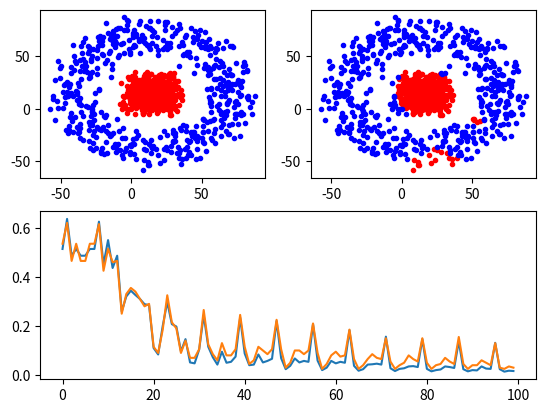

Source code (Python):

import numpy as np
import matplotlib.pyplot as plt
import random
import math


# 构造各个分类
def gen_sample():
    data = []
    radius = [0,50]
    for i in range(1000):  # 生成10k个点
        catg = random.randint(0,1)  # 决定分类
        r = random.random()*10
        arg = random.random()*360
        len = r + radius[catg]
        x_c = math.cos(math.radians(arg))*len
        y_c = math.sin(math.radians(arg))*len
        x = random.random()*30 + x_c
        y = random.random()*30 + y_c
        data.append((x,y,catg))
    return data

def plot_dots(data):
    data_asclass = [[] for i in range(2)]
    for d in data:
        data_asclass[int(d[2])].append((d[0],d[1]))
    colors = ['r.','b.','r.','b.']
    for i,d in enumerate(data_asclass):
        # print(d)
        nd = np.array(d)
        plt.plot(nd[:,0],nd[:,1],colors[i])
    plt.draw()

def train(input, output, Whx, Wyh, bh, by):
    """
    完成神经网络的训练过程
    :param input:   输入列向量， 例如 [x,y].T
    :param output:  输出列向量, 例如[0,1,0,0].T
    :param Whx:     x->h 的参数矩阵
    :param Wyh:     h->y 的参数矩阵
    :param bh:      x->h 的偏置向量
    :param by:      h->y 的偏置向量
    :return:
    """
    h_z = np.dot(Whx, input) + bh   # 线性求和
    h_a = 1/(1+np.exp(-1*h_z))      # 经过sigmoid激活函数
    y_z = np.dot(Wyh, h_a) + by
    y_a = 1/(1+np.exp(-1*y_z))
    c_y = (y_a-output)*y_a*(1-y_a)
    dWyh = np.dot(c_y, h_a.T)
    dby = c_y
    c_h = np.dot(Wyh.T, c_y)*h_a*(1-h_a)
    dWhx = np.dot(c_h,input.T)
    dbh = c_h
    return dWhx,dWyh,dbh,dby,c_y

def test(train_set, test_set, Whx, Wyh, bh, by):
    train_tag = [int(x) for x in train_set[:,2]]
    test_tag = [int(x) for x in test_set[:,2]]
    train_pred = []
    test_pred = []

    for i,d in enumerate(train_set):
        input = train_set[i:i+1,0:2].T
        tag = predict(input,Whx,Wyh,bh,by)
        train_pred.append(tag)
    for i,d in enumerate(test_set):
        input = test_set[i:i+1,0:2].T
        tag = predict(input,Whx,Wyh,bh,by)
        test_pred.append(tag)
    # print(train_tag)
    # print(train_pred)
    train_err = 0
    test_err = 0
    for i in range(train_pred.__len__()):
        if train_pred[i]!=int(train_tag[i]):
            train_err += 1
    for i in range(test_pred.__len__()):
        if test_pred[i]!=int(test_tag[i]):
            test_err += 1
    # print(test_tag)
    # print(test_pred)
    train_ratio = train_err / train_pred.__len__()
    test_ratio = test_err / test_pred.__len__()
    return train_err,train_ratio,test_err,test_ratio

def predict(input,Whx,Wyh,bh,by):
    # print('-----------------')
    # print(input)
    h_z = np.dot(Whx, input) + bh   # 线性求和
    h_a = 1/(1+np.exp(-1*h_z))      # 经过sigmoid激活函数
    y_z = np.dot(Wyh, h_a) + by
    y_a = 1/(1+np.exp(-1*y_z))
    # print(y_a)
    tag = np.argmax(y_a)
    return tag



if __name__=='__main__':
    input_dim   = 2
    output_dim  = 2
    hidden_size = 200
    Whx = np.random.randn(hidden_size, input_dim)*0.01
    Wyh = np.random.randn(output_dim, hidden_size)*0.01
    bh  = np.zeros((hidden_size, 1))
    by  = np.zeros((output_dim, 1))
    data = gen_sample()
    plt.subplot(221)
    plot_dots(data)
    ndata = np.array(data)
    train_set = ndata[0:800,:]
    test_set = ndata[800:1000,:]
    train_ratio_list = []
    test_ratio_list = []
    for times in range(10000):
        i = times%train_set.__len__()
        input = train_set[i:i+1,0:2].T
        tag = int(train_set[i,2])
        output = np.zeros((2,1))
        output[tag,0] = 1
        dWhx,dWyh,dbh,dby,c_y = train(input,output,Whx,Wyh,bh,by)
        if times%100==0:
            train_err,train_ratio,test_err,test_ratio = test(train_set,test_set,Whx,Wyh,bh,by)
            print('times:{t}\t train ratio:{tar}\t test ratio: {ter}'.format(tar=train_ratio,ter=test_ratio,t=times))
            train_ratio_list.append(train_ratio)
            test_ratio_list.append(test_ratio)

        for param, dparam in zip([Whx, Wyh, bh, by],
                                 [dWhx,dWyh,dbh,dby]):
            param -= 0.01*dparam
    for i,d in enumerate(ndata):
        input = ndata[i:i+1,0:2].T
        tag = predict(input,Whx,Wyh,bh,by)
        ndata[i,2] = tag
    plt.subplot(222)
    plot_dots(ndata)
    # plt.figure()
    plt.subplot(212)
    plt.plot(train_ratio_list)
    plt.plot(test_ratio_list)
    plt.show()

